5-way image classification set "dataset" from GitHub (mohammed761/ai-property-triage); label vocabulary: bathroom, bedroom, exterior, kitchen, living room.

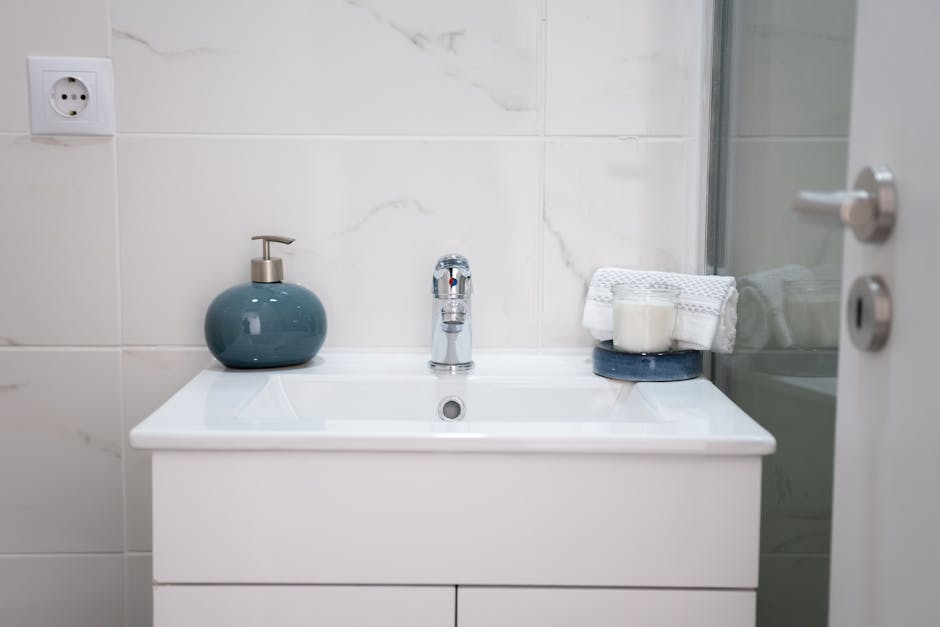
Label: bathroom

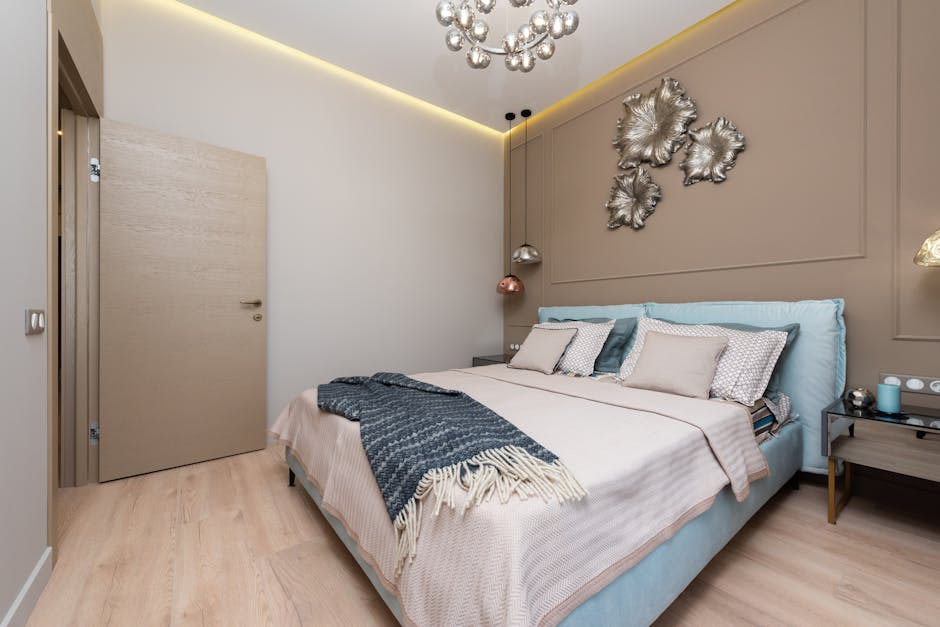
Label: bedroom

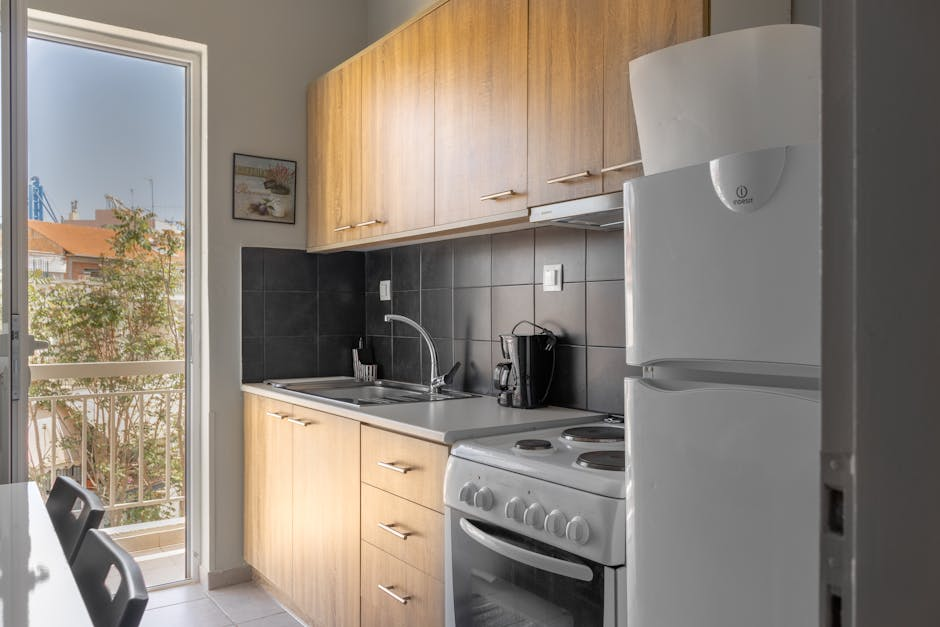
Label: kitchen

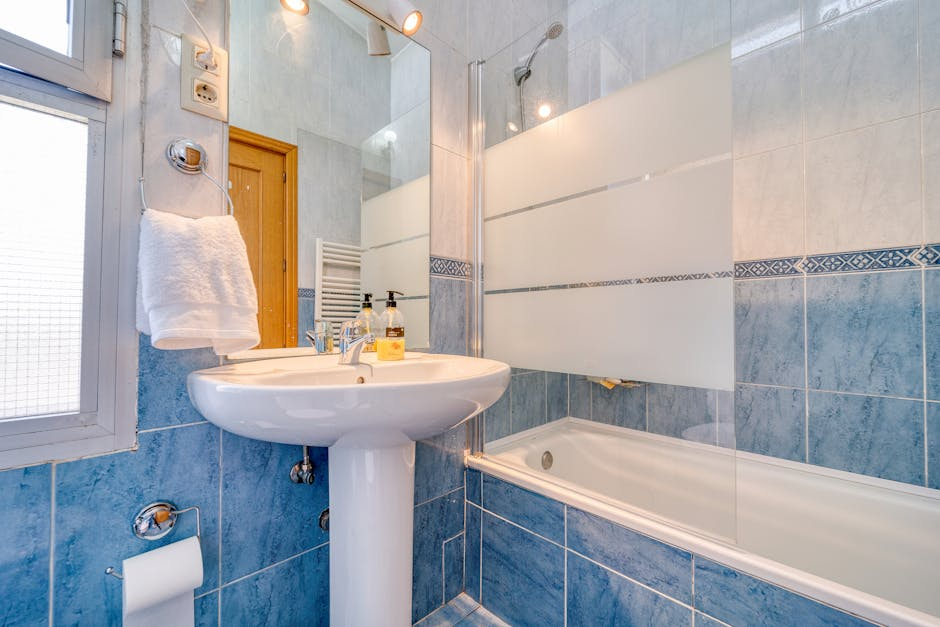
Label: bathroom

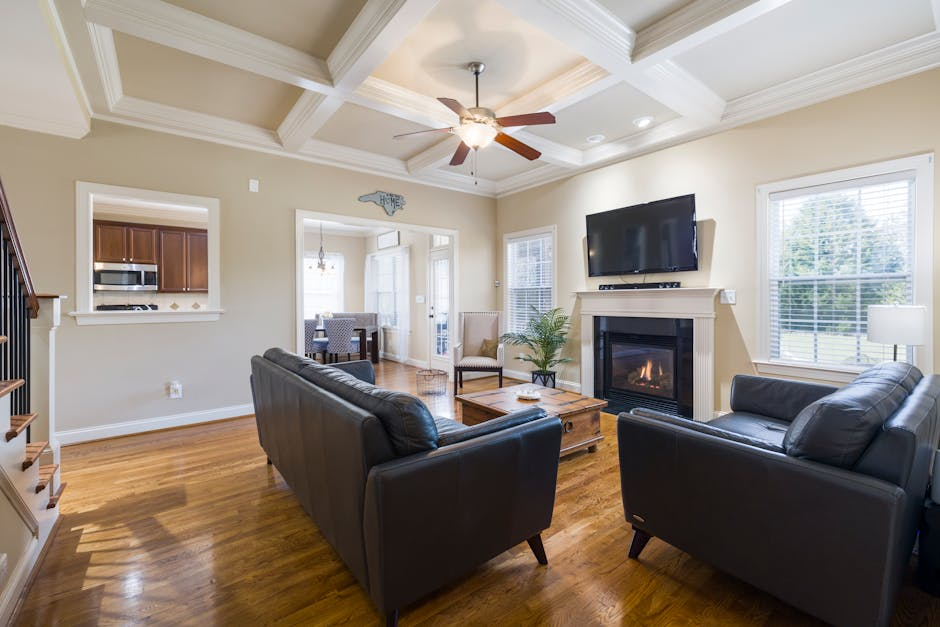
Label: living room

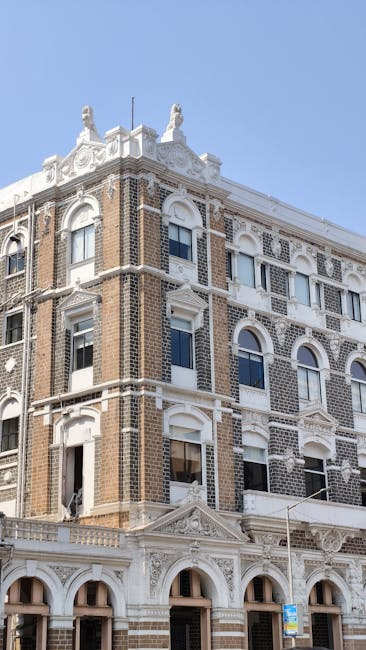
Label: exterior
